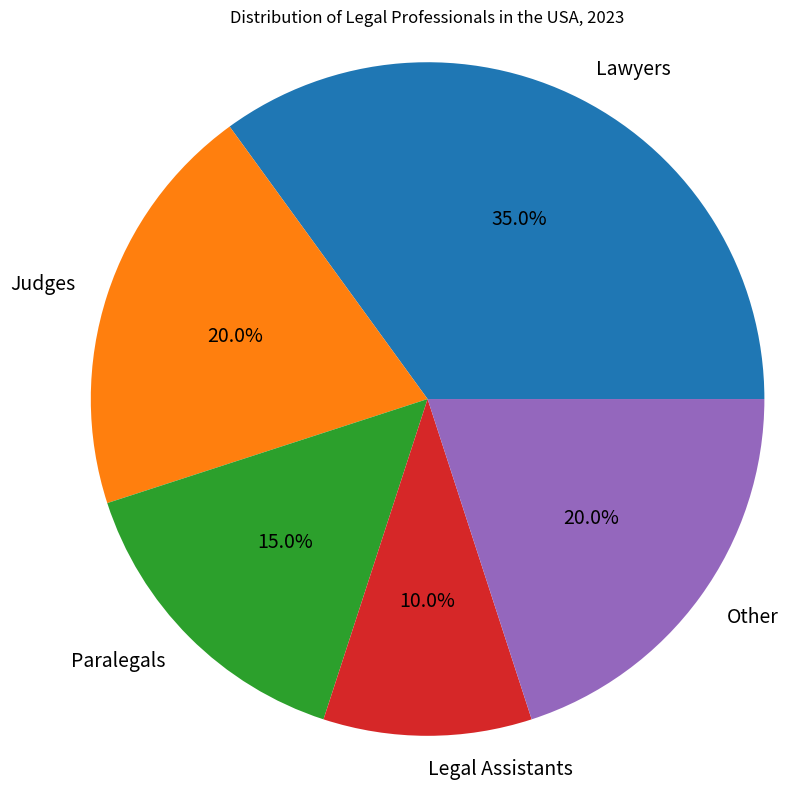

Recreate this plot in Python. (Note: this script raises an exception after producing the figure.)

import matplotlib.pyplot as plt
import numpy as np

fig = plt.figure(figsize=(8,8))
plt.title('Distribution of Legal Professionals in the USA, 2023')
labels = ['Lawyers','Judges','Paralegals','Legal Assistants','Other']
sizes = [35,20,15,10,20]
plt.pie(sizes, labels=labels, autopct='%1.1f%%', textprops={'fontsize':14,'color':'black', 'wrap':True, 'rotation':0})
plt.axis('equal')
plt.tight_layout()
plt.savefig('pie chart/png/103.png')
plt.clf()
